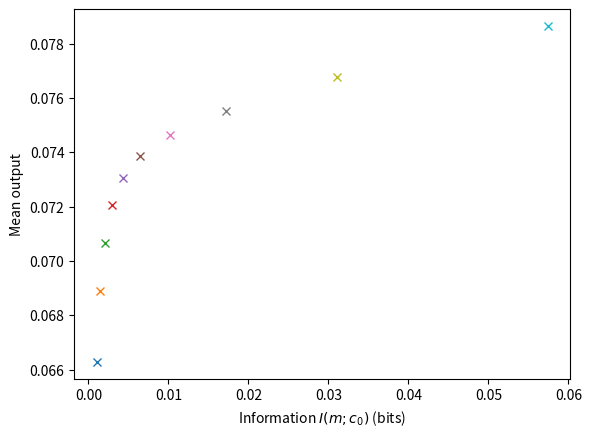

Recreate this plot in Python.
"""
Simulation of E. coli drift and mutual information

References:
[redacted]
[redacted]
[redacted]
"""

import matplotlib.pyplot as plt
import numpy as np

# Set up parameters and equations
cmap = plt.get_cmap('viridis')
eps = np.spacing(1)

# Methylation levels and ligand concentrations
num_methylation_levels = num_ligand_concentrations = 1000
mi = np.linspace(8, 0, num_methylation_levels)  # Methylation levels
ci = np.logspace(-3, 3, num_ligand_concentrations)  # Ligand concentrations (LOG SPACE)
dm = np.mean(np.diff(mi[::-1]))  # Differences between methylation levels
dc = np.mean(np.diff(ci))  # Differences between ligand concentrations (intervals in c are not constant since log space)

[c, m] = np.meshgrid(ci, mi)  # Mesh grid of ligand concentrations and methylation levels

# Fitness function - estimated

# Parameters (Micali table S1)
N = 5  # Cooperative receptor number (paper uses 13, range[5; 13])
va = 1 / 3  # Fraction of Tar receptors (paper uses 1 / 3)
vs = 2 / 3  # Fraction of Tsr receptors (paper uses 1 / 3)
Kaon = 0.5  # Active receptors dissociation constant Tar (mM, paper uses 1.0)
Kson = 100000  # Active receptors dissociation constant Tsr (mM, paper uses 1E6)
Kaoff = 0.02  # Inactive receptors dissociation constant Tar (mM, paper uses 0.03)
Ksoff = 100  # Inactive receptors dissociation constant Tsr (mM, paper uses 100)
YT = 9.7  # Total concentration of CheY (muM, paper uses 7.9, range [6; 9.7])
k = 1  # TODO: what is this? susceptibility? motor dissociation constant?

# Phosphorylation rate parameters (Micali equation S28)
nu = 0.01  # Proportionality constant between forward and backward rates (paper says << 1)

kyp = 100  # Rate constant k_y^+ for reaction CheY + ATP --> CheY_p + ADP (muM^{-1}s^{-1})
kym = nu * kyp  # Rate constant k_y^- for reaction CheY_p + ADP --> CheY + ATP (muM^{-1}s^{-1})

kzp = 30  # Rate constant k_z^+ for reaction CheY_p + ADP --> CheY + ADP + Pi (s^{-1})
kzm = nu * kzp  # Rate constant k_z^- for reaction CheY + ADP + Pi --> CheY_p + ADP (s^{-1})

# Methylation rate parameters (Micali equation S29)
kRp = 0.0069  # Rate constant k_R^+ for reaction [m]_0 + SAM --> [m + 1]_0 + SAH (s^{-1})
kRm = nu * kRp  # Rate constant k_R^- for reaction [m + 1]_0 + SAH --> [m]_0 + SAM (s^{-1})
kBp = 0.12  # Rate constant k_B^+ for reaction [m + 1]_1 + H2O --> [m]_1 + CH3OH (s^{-1})
kBm = nu * kBp  # Rate constant k_B^+ for reaction [m]_1 + CH3OH --> [m + 1]_1 + H2O (s^{-1})
mT = 1e4  # Total number of methylation sites

# Ligand (local) gradient steepness
rel_grad = 0.75

# Methylation free energy (Monod-Wyman-Changeux (MWC) model, Clausznitzer equation 5)
mE = 1 - 0.5 * m

# Free energy difference of on/off states of receptor complex (MWC model, Clausznitzer equation 5)
dF = N * (  # cooperative receptor number
        mE +  # methylation energy
        va * np.log((1 + c / Kaoff) / (1 + c / Kaon)) +  # Tar receptor
        vs * np.log((1 + c / Ksoff) / (1 + c / Kson))  # Tsr receptor
)

# Receptor activity (MWC model, Clausznitzer equation 5)
A = 1 / (1 + np.exp(dF))

# Derivative of free energy with respect to ligand concentration (Micali equation 1 and S20)
dFdc = N * (  # cooperative receptor number
        va * (c / (c + Kaoff) - c / (c + Kaon)) +  # Tar receptor
        vs * (c / (c + Ksoff) - c / (c + Kson))  # Tsr receptor
)

# Drift velocity (Micali equation 1) TODO: why k * A instead of function K(<A>)?
vd = k * A * (1 - A) * dFdc * rel_grad

# Concentration of phosphorylated CheY (CheY_p)
# from CheY + ATP --> CheY_p + ADP (kyp rate constant) and CheY + ADP + Pi --> CheY_p + ADP (kzm rate constant)
Yp = (kyp * A + kzm) * YT / ((kyp + kym) * A + kzp + kzm)  # TODO: Micali equation S4???

# Entropy production of the phosphorylation dynamics (Micali equation S28 without Boltzmann constant kb)
dSdty = (kyp * (YT - Yp) - kym * Yp) * A * np.log((kyp * (YT - Yp)) / (kym * Yp)) + \
        (kzp * Yp - kzm * (YT - Yp)) * np.log((kzp * Yp) / (kzm * (YT - Yp)))

# Entropy production of the methylation dynamics (Micali equation S29 without Boltzmann constant kb)
dSdtm = (kRp - kRm) * (1 - A) * mT * np.log(kRp / kRm) + \
        (kBp - kBm) * A**3 * mT * np.log(kBp / kBm)

# Entropy production of the phosphorylation and methylation dynamics
EP = (dSdty + dSdtm) / 1000  # Micali equation S29 (divide by 1000 to use smaller values)

# Choose an output(drift vd or entropy production EP)
# output = EP
output = vd

# Input - output curve of methylation and ligand concentration vs output
"""
plt.contourf(np.log(c), m, output, levels=64, cmap=cmap)
plt.colorbar()
maxi = np.argmax(output, axis=0)  # Index in each column corresponding to maximum
plt.plot(np.log(ci), mi[maxi], color='red', label='max')
plt.legend(loc='upper left')
plt.xlabel('Ligand $c_0$')
plt.ylabel('Methylation $m$')
plt.show()
"""

# Probability distribution P(c) over external states of ligand concentration c
r = 0.1  # Constant relative ligand gradient (2)
Pc = np.exp(-r * c) / np.sum(np.exp(-r * c) * dc, keepdims=True, axis=1)


# Functions to iterate


def Eqn2(Pmc: np.ndarray) -> np.ndarray:
    """
    Given the conditional distribution P(m | c), computes the marginal distribution P(m).

    :param Pmc: The conditional distribution P(m | c) over methylation levels given ligand concentrations.
    :return: The marginal distribution P(m) over methylation levels,
             which is a matrix of size (num_methylation_levels, num_ligand_concentrations).
    """
    return np.broadcast_to(np.sum(Pmc * Pc * dc, keepdims=True, axis=1), Pmc.shape)


def Eqn5(Pm: np.ndarray, lam: float) -> np.ndarray:
    """
    Given the marginal distribution P(m), computes the conditional distribution P(m | c).

    :param Pm: The marginal distribution P(m) over methylation levels.
    :param lam: The Lagrangian parameter lambda.
    :return: The conditional distribution P(m | c) over methylation levels given ligand concentrations,
             which is a matrix of size (num_methylation_levels, num_ligand_concentrations).
    """
    return np.exp(lam * output) * Pm / np.sum(np.exp(lam * output) * Pm * dm, axis=0)


# Iterate mutual information algorithm

# TODO: why are the numbers slightly different from Matlab? Is it just differences in numerical precision?
# TODO: should 0 information have 0 drift instead of 0.04 drift?

iter_max = int(2e4)  # Maximum number of iterations (10)
error_tol = 5e-4  # Error tolerance for convergence (1e-1, 1e-4, 1e-5)
for lam in np.logspace(0, 1, 10):  # (1, 2, 10)
    print(f'Lambda = {lam:.2f}')

    # Initial guess for marginal distribution P(m) over methylation levels
    Pm = np.ones(m.shape)

    # Normalize P(m)
    Pm = Pm / np.sum(Pm * dm, axis=0)

    # Initial guess for conditional distribution P(m | c) over methylation levels given ligand concentrations
    Pmc = Eqn5(Pm, lam)

    for i in range(iter_max):
        # Save previous P(m)
        Pm_old = Pm

        # Compute new P(m)
        Pm = Eqn2(Pmc)

        # Compute new P(m, c)
        Pmc = Eqn5(Pm, lam)

        # Extract one column of Pm and Pm_old to represent new P(m) and old P(m) since all columns are identical
        Pm_col, Pm_old_col = Pm[:, 0], Pm_old[:, 0]

        # If difference between new P(m) and old P(m) is below an error tolerance, then algorithm has converged
        if np.linalg.norm(Pm_col - Pm_old_col) * dm <= error_tol:  # TODO: why multiply by dm outside of norm?
            print(f'Converged for lambda = {lam:.2f} after {i + 1} iterations')

            # Compute the minimum mutual information (Taylor equation 1)
            Imin = np.sum(dc * Pc * np.sum(dm * Pmc * np.log2(eps + Pmc / (eps + Pm)), axis=0), axis=1)

            # Compute maximum mean output, which is either drift or entropy production (Taylor equation 4)
            outmax = np.sum(dc * Pc * np.sum(dm * Pmc * output, axis=0), axis=1)

            # Plot mutual information vs output
            plt.plot(Imin[0], outmax[0], 'x')  # Only plot 0th element since all elements are the same
            break

plt.ylabel('Mean output')
plt.xlabel('Information $I(m; c_0)$ (bits)')
plt.show()

# Conditional probability for final lambda value
# plt.contourf(log(c), m, Pmci, 64, cmap=cmap)
# plt.colorbar()
# plt.ylabel('$P(m|c)$')
# plt.xlabel('Ligand $c$')

# Export plot

exportOptions = {
    'Format': 'eps2',
    'Color': 'rgb',
    'Width': 10,
    'Resolution': 300,
    'FontMode': 'fixed',
    'FontSize': 10,
    'LineWidth': 2
}

# TODO: convert to Python
# ylim([0 0.01])
# xlim([0 2])
# set(gcf, 'PaperUnits', 'centimeters')
# filename = ['informationfitnesscurve'];
# exportfig(gcf, [filename '.eps'], exportOptions);
# system(['epstopdf ' filename '.eps']);
# system(['rm ' filename '.eps']);
